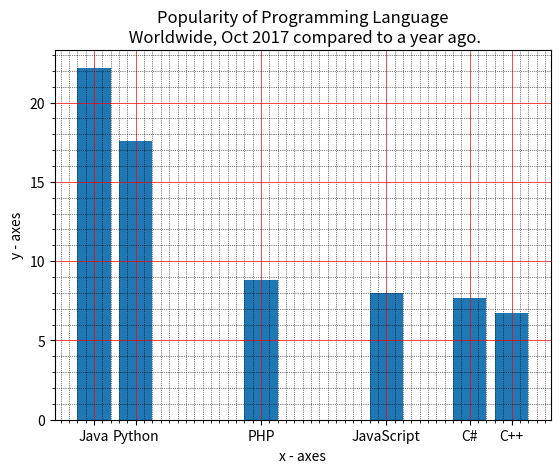

Recreate this plot in Python.
# 7. Write a Python programming to display a bar chart of the popularity of programming Languages. Specify the position of each bar plot.
# Sample data:
# Programming languages: Java, Python, PHP, JavaScript, C#, C++
# Popularity: 22.2, 17.6, 8.8, 8, 7.7, 6.7

import matplotlib.pyplot as plt

languages = ["Java", "Python", "PHP", "JavaScript", "C#", "C++"]
popularity = [22.2, 17.6, 8.8, 8, 7.7, 6.7]

x_position = [i for i, _ in enumerate(languages)]
# y_position = [0,1,2,3,4,5]
y_position = [0,1,4,7,9,10]

plt.title("Popularity of Programming Language\n Worldwide, Oct 2017 compared to a year ago.")
plt.xlabel("x - axes")
plt.ylabel("y - axes")

plt.bar(y_position, popularity)

# plt.xticks(x_position, languages)
plt.xticks(y_position, languages)

plt.minorticks_on()
plt.grid(which="major", color="red", linewidth=0.5, linestyle="-")
plt.grid(which="minor", color="black", linewidth=0.5, linestyle=":")

plt.show()




